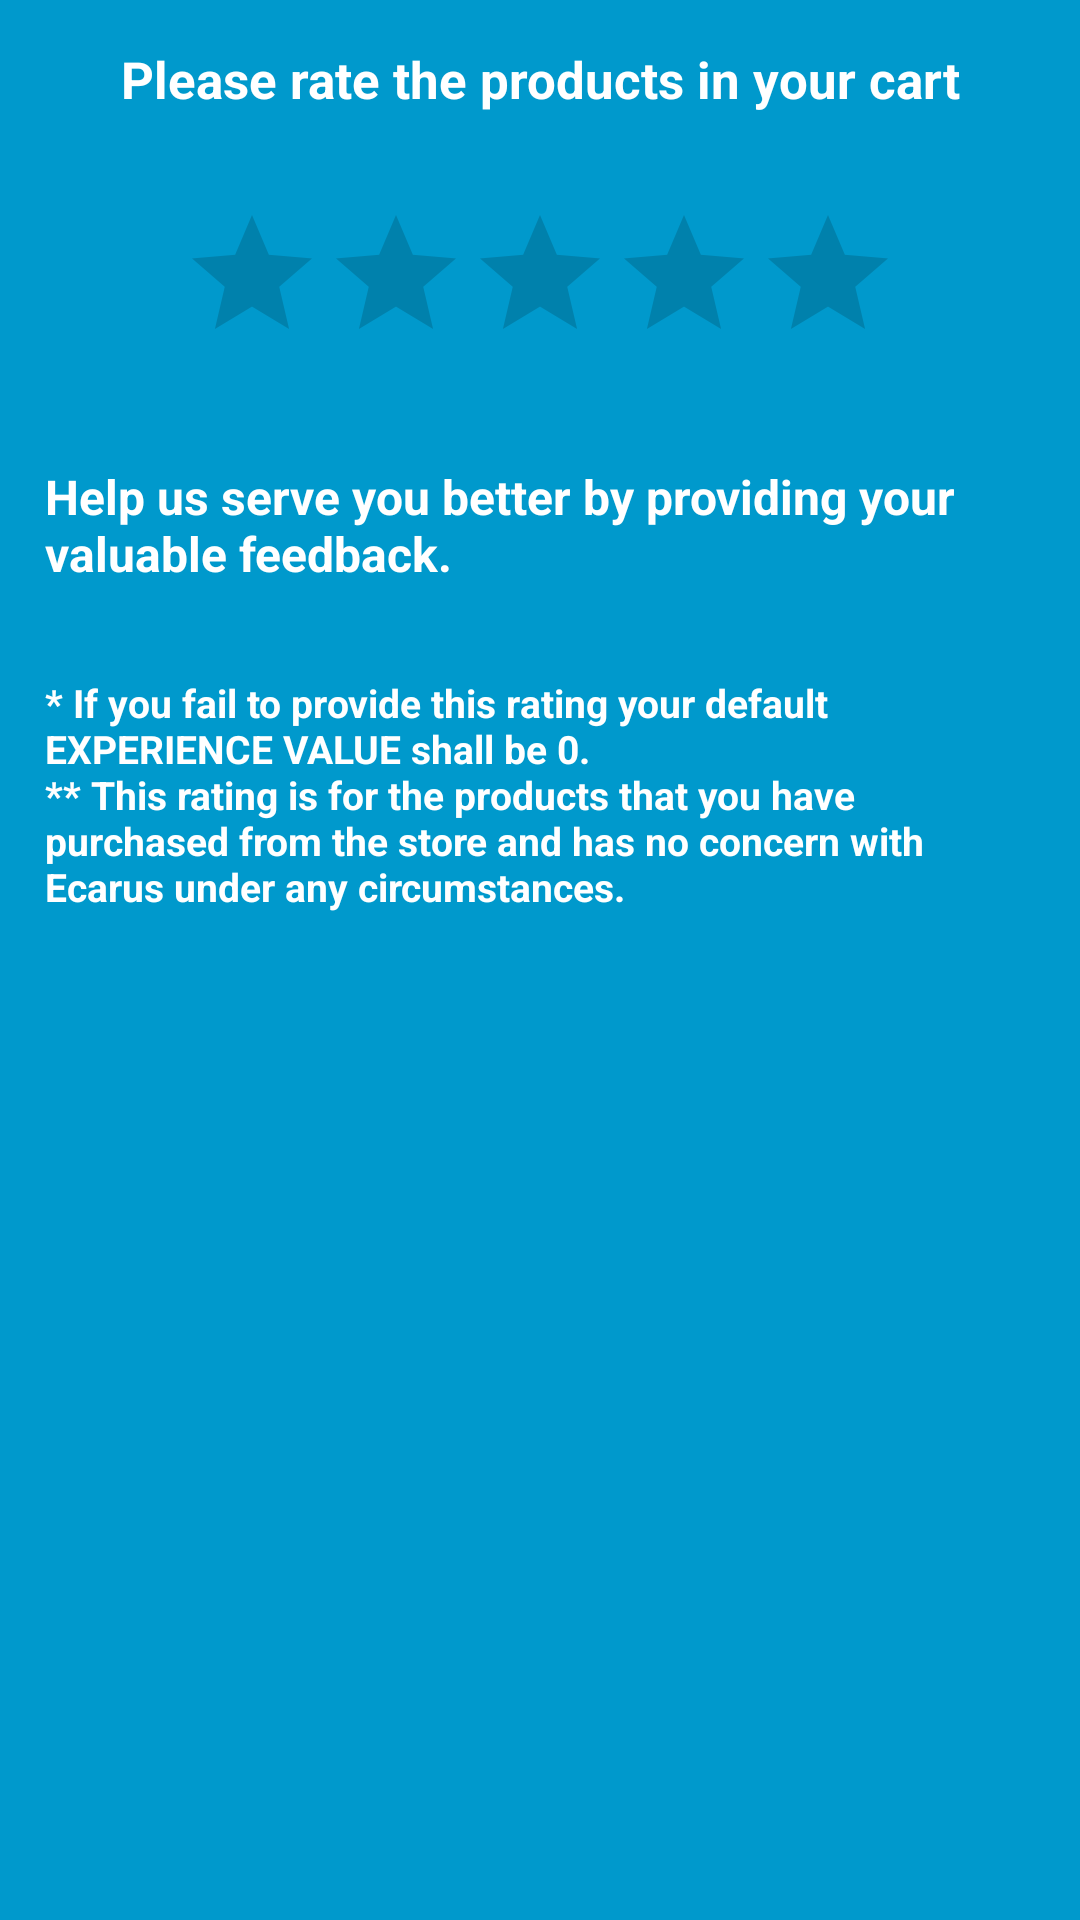

Write the Android layout XML for this screen, with the resource values it uses.
<!-- AndroidManifest.xml: application theme AppTheme -->
<!-- res/layout/dialog_rating.xml -->
<?xml version="1.0" encoding="utf-8"?>
<RelativeLayout xmlns:android="http://schemas.android.com/apk/res/android"
    android:layout_width="match_parent"
    android:layout_height="match_parent"
    android:background="@color/colorPrimaryDark">

    <LinearLayout
        android:layout_width="match_parent"
        android:layout_height="wrap_content"
        android:orientation="vertical"
        android:id="@+id/linearLayout6">

        <TextView
            android:layout_width="match_parent"
            android:layout_height="wrap_content"
            android:text="Please rate the products in your cart"
            android:textColor="@color/white"
            android:textSize="17sp"
            android:textStyle="bold"
            android:typeface="sans"
            android:gravity="center_horizontal"
            android:padding="15dp"/>

        <RatingBar
            android:layout_width="wrap_content"
            android:layout_height="wrap_content"
            android:layout_gravity="center_horizontal"
            android:layout_margin="15dp"
            android:progressTint="@color/white"
            android:id="@+id/ratingBar"
            android:stepSize="1"/>

    </LinearLayout>

    <TextView
        android:layout_width="match_parent"
        android:layout_height="wrap_content"
        android:id="@+id/ratingWhy"
        android:text="@string/rating_why"
        android:textColor="@color/white"
        android:textSize="16sp"
        android:textStyle="bold"
        android:typeface="sans"
        android:padding="15dp"
        android:layout_below="@+id/linearLayout6"
        android:layout_alignParentLeft="true"
        android:layout_alignParentStart="true" />

    <TextView
        android:layout_width="match_parent"
        android:layout_height="wrap_content"
        android:text="@string/rating_terms"
        android:textColor="@color/white"
        android:textSize="13sp"
        android:textStyle="bold"
        android:typeface="sans"
        android:padding="15dp"
        android:layout_below="@+id/ratingWhy"
        android:layout_alignParentLeft="true"
        android:layout_alignParentStart="true" />
</RelativeLayout>
<!-- resources referenced by this layout -->
<resources>
  <color name="colorPrimaryDark">#0099cc</color>
  <color name="white">#ffffff</color>
  <string name="rating_terms">
          * If you fail to provide this rating your default EXPERIENCE VALUE shall be "0".
      \n** This rating is for the products that you have purchased from the store and has no concern with Ecarus under any circumstances.</string>
  <string name="rating_why">Help us serve you better by providing your valuable feedback.</string>
  <style name="AppTheme" parent="Theme.AppCompat.Light.NoActionBar">
          
          <item name="colorPrimary">@color/colorPrimary</item>
          <item name="colorPrimaryDark">@color/statusBarColor</item>
          <item name="colorAccent">@color/colorAccent</item>
      </style>
  <color name="colorPrimary">#33b5e5</color>
  <color name="statusBarColor">#F033BDE5</color>
  <color name="colorAccent">#dad8d8</color>
</resources>
